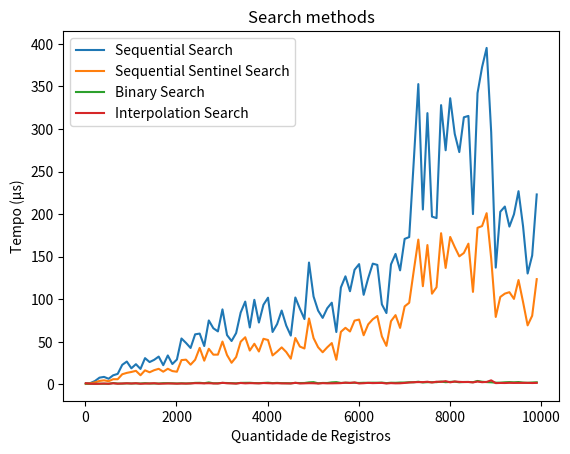

The matplotlib source for this figure:
import random
import time
import matplotlib.pyplot as plt
# INFO: 
## Todos os valores ordenados
## Sem repetição

MAX_REGISTRY = 10000

def averageVector(values):
    return sum(values) / len(values)

# GERAR NÚMEROS ALEATÓRIOS EXCLUSIVOS DENTRO DE UM INTERVALO
def generateRandomUniqueNumbers(start, end, quantity):
    numbers = random.sample(range(start, end), quantity)
    numbers.sort()

    return numbers

# BUSCA SEQUENCIAL COM SENTINELA [O(n)] (Está inserindo a sentinela na lista passada por parametro)
def sequentialSearchSentinel(key, values):
    init = time.time()

    i = 0
    values.append(key)

    while (values[i] != key):
        i += 1

    if i == (len(values) - 1):
        return -1

    return time.time() - init

# BUSCA SEQUENCIAL SEM SENTINELA [O(n)]
def sequentialSearch(key, values):
    init = time.time()
    i = 0
    while i < len(values):
        if (values[i] == key):
            return time.time() - init
        i += 1
    return -1

# Dessa forma ela roda mais rapido, sendo mais rapido que com sentinela
# def sequentialSearch(key, values):
#     init = time.time()
#     for i in values:
#         if (key == i):
#             return time.time() - init
#     return -1

# BUSCA BINÁRIA (COM VETOR) [O(log n)]
def binarySearch(key, values):
    init = time.time()

    start = 0
    end = len(values) - 1

    while(start <= end):
        half = start + (end - start)//2

        if(values[half] == key):
            return time.time() - init

        elif(values[half] < key):
            start = half + 1

        else:
            end = half - 1
    return -1

# BUSCA POR INTERPOLAÇÃO [O(log(log n))] (chaves uniformemente distribuídas)
def interpolationSearch(key, values):
    init = time.time()
    lower = 0
    upper = len(values) - 1

    while lower <= upper and key >= values[lower] and key <= values[upper]:
        if lower == upper:
            if values[lower] == key:
                return time.time() - init
            return -1

        position = lower + int((upper - lower) * ((key - values[lower]) / (values[upper] - values[lower])))

        if values[position] == key:
            return time.time() - init

        if values[position] < key:
            lower = position + 1
        else:
            upper = position - 1

    return -1

# TODO BUSCA INDEXADA


def getTimeResults(values):
    timeResults = {'Sequential Search': [], 'Sequential Sentinel Search': [], 'Binary Search': [], 'Interpolation Search': []}
    registersQtt = []

    for i in range(10, MAX_REGISTRY, 100):
        vector = values[:i]
        registersQtt.append(i)

        auxDict = {'Sequential Search': [], 'Sequential Sentinel Search': [], 'Binary Search': [], 'Interpolation Search': []}
        
        for n in range(10):
            element = random.choice(vector)

            auxDict['Sequential Search'].append(sequentialSearch(element, vector) * 1000000)
            auxDict['Sequential Sentinel Search'].append(sequentialSearchSentinel(element, vector.copy()) * 1000000)
            auxDict['Binary Search'].append(binarySearch(element, vector) * 1000000)
            auxDict['Interpolation Search'].append(interpolationSearch(element, vector) * 1000000)

        for key, value in auxDict.items():
            timeResults[key].append(averageVector(value))

    return timeResults, registersQtt


def plotLineChart(registersQuantity, timeDict):
    plt.figure('Search methods')
    plt.title("Search methods")

    for key, value in timeDict.items():
        plt.plot(registersQuantity, value, label=key)

    plt.xlabel('Quantidade de Registros')
    plt.ylabel('Tempo (µs)')

    plt.legend()
    plt.show()

def main():
    timeResults, registersQtt = getTimeResults(generateRandomUniqueNumbers(0, 99999, MAX_REGISTRY))
    plotLineChart(registersQtt, timeResults)

if __name__ == '__main__':
    main()